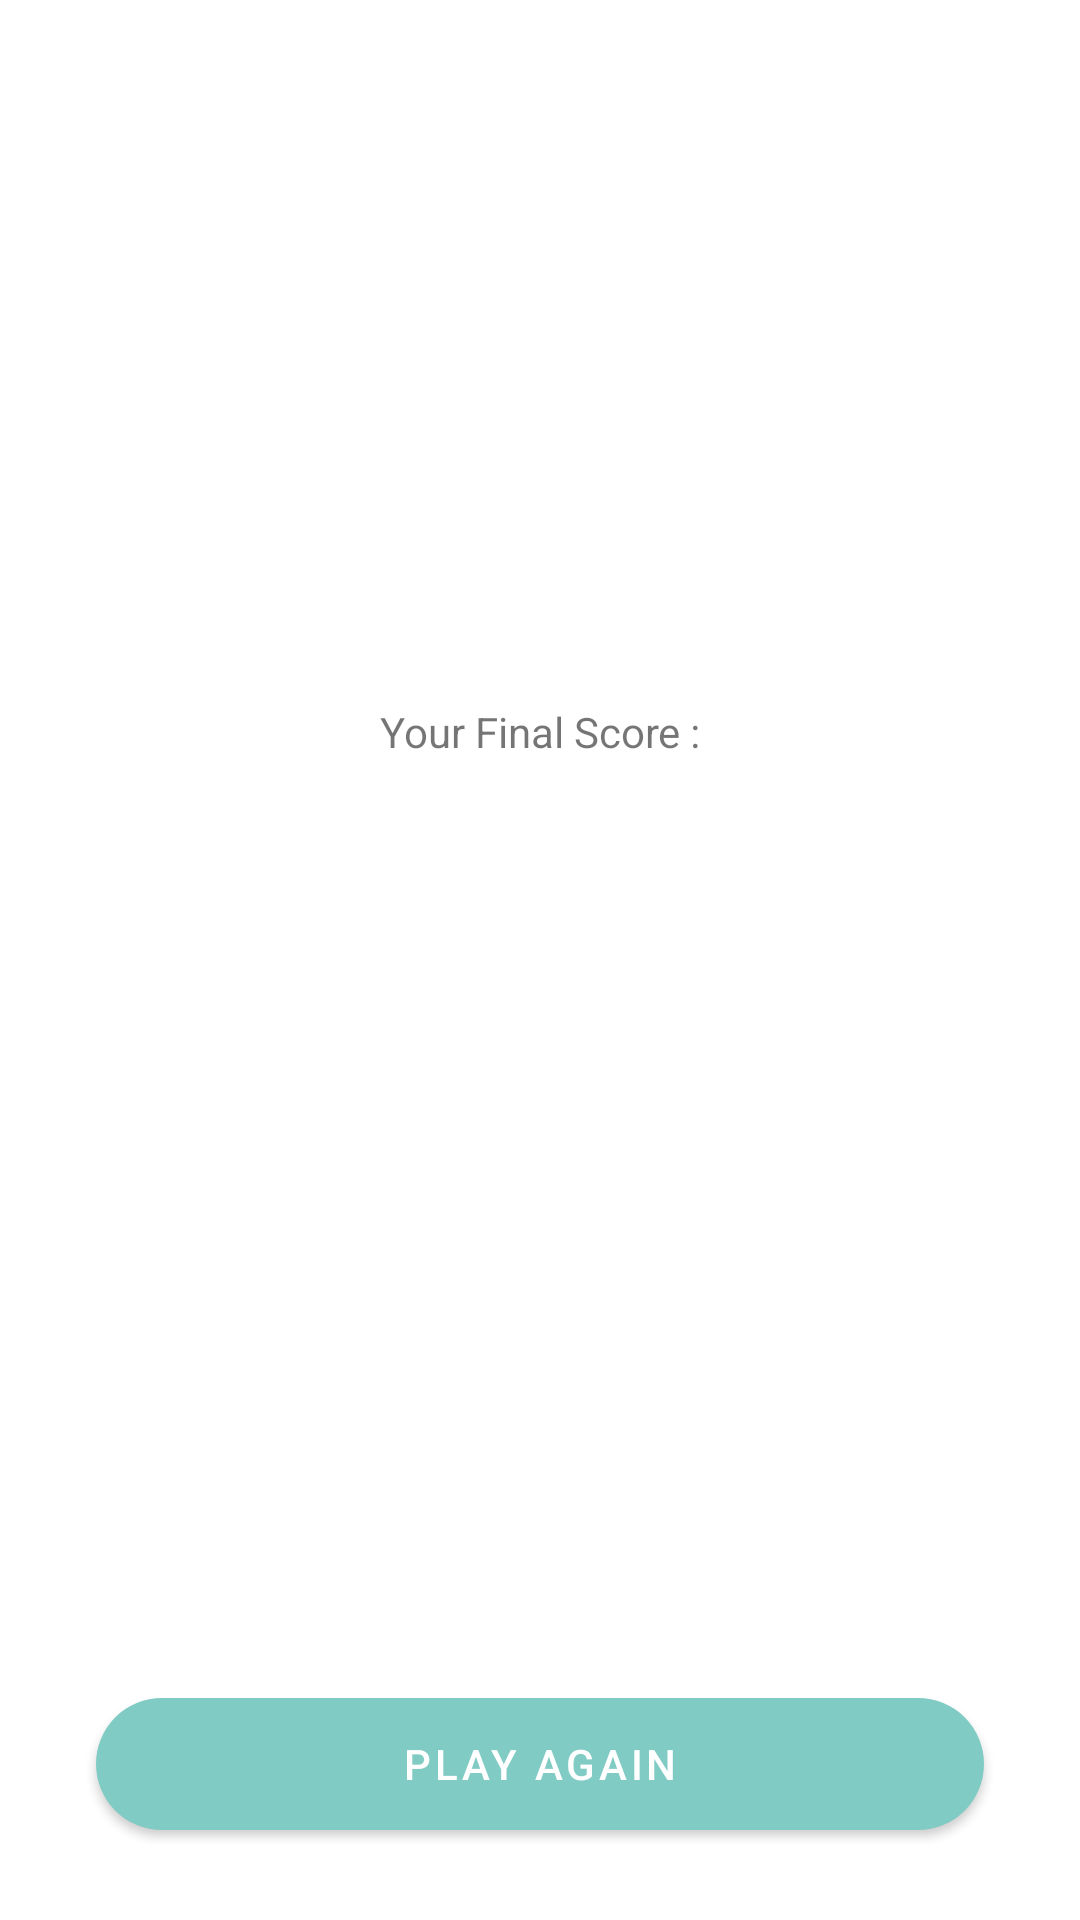

The Android layout XML behind this screen, and the referenced resources:
<!-- AndroidManifest.xml: application theme Theme.WordGusser -->
<!-- res/layout/fragment_score.xml -->
<?xml version="1.0" encoding="utf-8"?>
<layout xmlns:android="http://schemas.android.com/apk/res/android"
    xmlns:app="http://schemas.android.com/apk/res-auto"
    xmlns:tools="http://schemas.android.com/tools">

    <data>

        <variable
            name="scoreViewModel"
            type="com.example.wordgusser.ui.score.ScoreViewModel" />
    </data>

    <androidx.constraintlayout.widget.ConstraintLayout
        android:id="@+id/scoreFragmentLayout"
        android:layout_width="match_parent"
        android:layout_height="match_parent"
        tools:context=".ui.score.ScoreFragment">

        <TextView
            android:id="@+id/scoreHeader_textView"
            android:layout_width="wrap_content"
            android:layout_height="wrap_content"
            android:layout_marginBottom="@dimen/dimen_24"
            android:text="@string/your_final_score"
            app:layout_constraintBottom_toTopOf="@+id/finalScore_textView"
            app:layout_constraintEnd_toEndOf="parent"
            app:layout_constraintStart_toStartOf="parent"
            app:layout_constraintTop_toTopOf="parent"
            app:layout_constraintVertical_chainStyle="packed" />

        <TextView
            android:id="@+id/finalScore_textView"
            android:layout_width="wrap_content"
            android:layout_height="wrap_content"
            android:layout_marginBottom="@dimen/dimen_16"
            android:text="@{String.valueOf(scoreViewModel.score)}"
            android:textSize="@dimen/dimen_24"
            android:textStyle="bold"
            app:layout_constraintBottom_toTopOf="@+id/playAgain_button"
            app:layout_constraintEnd_toEndOf="parent"
            app:layout_constraintStart_toStartOf="parent"
            app:layout_constraintTop_toBottomOf="@+id/scoreHeader_textView"
            tools:text="2" />

        <com.google.android.material.button.MaterialButton
            android:id="@+id/playAgain_button"
            android:layout_width="@dimen/dimen_0"
            android:layout_height="@dimen/dimen_56"
            android:layout_marginStart="32dp"
            android:layout_marginEnd="32dp"
            android:layout_marginBottom="@dimen/dimen_24"
            android:onClick="@{() -> scoreViewModel.onPlayAgain()}"
            android:text="@string/play_again"
            app:cornerRadius="@dimen/dimen_32"
            app:layout_constraintBottom_toBottomOf="parent"
            app:layout_constraintEnd_toEndOf="parent"
            app:layout_constraintStart_toStartOf="parent" />

    </androidx.constraintlayout.widget.ConstraintLayout>
</layout>
<!-- resources referenced by this layout -->
<resources>
  <dimen name="dimen_0">0dp</dimen>
  <dimen name="dimen_16">16dp</dimen>
  <dimen name="dimen_24">24sp</dimen>
  <dimen name="dimen_32">32dp</dimen>
  <dimen name="dimen_56">56dp</dimen>
  <string name="play_again">PLAY AGAIN</string>
  <string name="your_final_score">Your Final Score :</string>
  <style name="Theme.WordGusser" parent="Theme.MaterialComponents.DayNight.DarkActionBar">
          
          <item name="colorPrimary">@color/primary</item>
          <item name="colorPrimaryVariant">@color/primary_dark</item>
          <item name="colorOnPrimary">@color/white</item>
          
          <item name="colorSecondary">@color/secondary</item>
          <item name="colorSecondaryVariant">@color/secondary_dark</item>
          <item name="colorOnSecondary">@color/black</item>
          
          <item name="android:statusBarColor" tools:targetApi="l">?attr/colorPrimaryVariant</item>
          
      </style>
  <color name="primary">#80cbc4</color>
  <color name="primary_dark">#4f9a94</color>
  <color name="white">#FFFFFFFF</color>
  <color name="secondary">#5c6bc0</color>
  <color name="secondary_dark">#26418f</color>
  <color name="black">#FF000000</color>
</resources>
